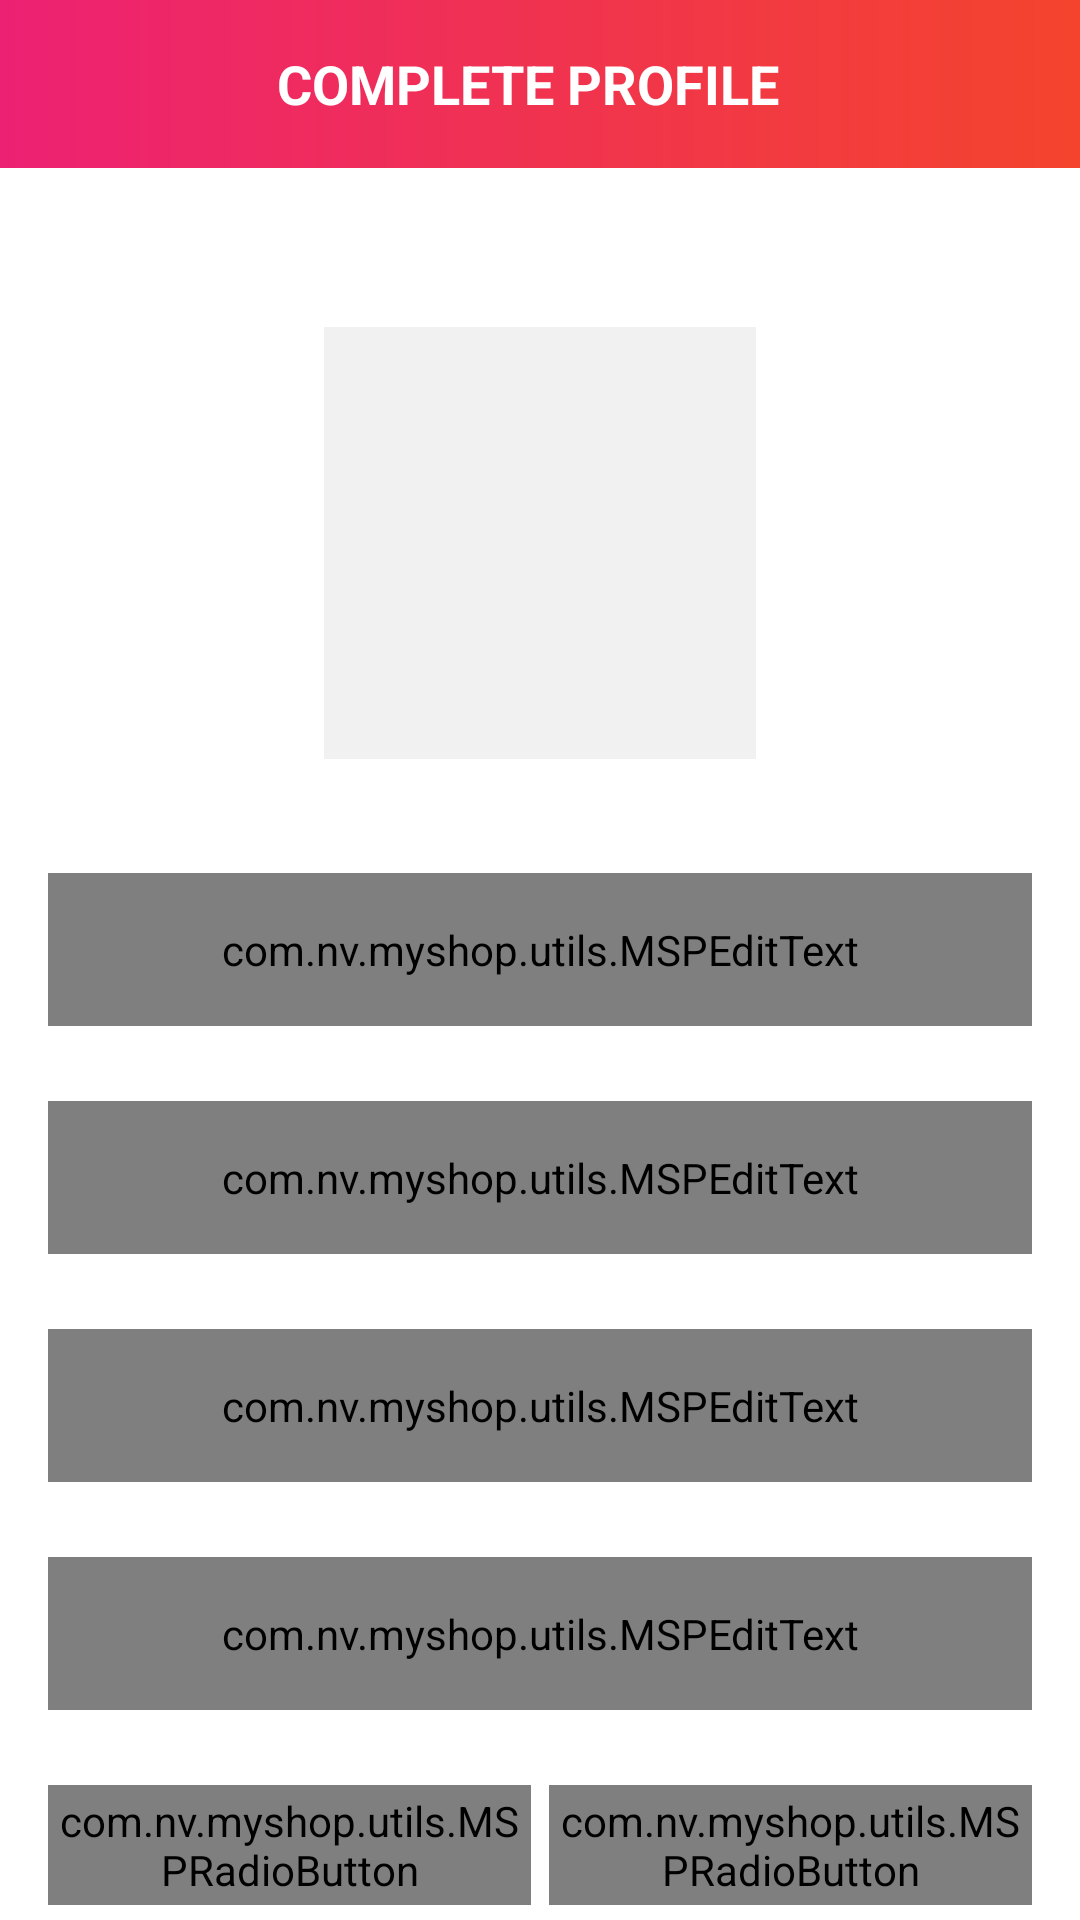

Android layout source for this screen:
<!-- AndroidManifest.xml: application theme Theme.MyShop -->
<!-- res/layout/activity_user_profile_acitvity.xml -->
<?xml version="1.0" encoding="utf-8"?>
<androidx.constraintlayout.widget.ConstraintLayout xmlns:android="http://schemas.android.com/apk/res/android"
    xmlns:app="http://schemas.android.com/apk/res-auto"
    xmlns:tools="http://schemas.android.com/tools"
    android:layout_width="match_parent"
    android:layout_height="match_parent"
    android:background="@color/colorWhite"
    tools:context=".activities.UserProfileActivity">


    <androidx.appcompat.widget.Toolbar
        android:id="@+id/toolbar_user_profile_activity"
        android:layout_width="match_parent"
        android:layout_height="?attr/actionBarSize"
        android:background="@drawable/app_gradient_color_background"
        app:layout_constraintEnd_toEndOf="parent"
        app:layout_constraintStart_toStartOf="parent"
        app:layout_constraintTop_toTopOf="parent">

        <TextView
            android:id="@+id/tv_title"
            android:layout_width="match_parent"
            android:layout_height="match_parent"
            android:gravity="center"
            android:paddingStart="@dimen/toolbar_title_paddingStart"
            android:paddingEnd="0dp"
            android:text="@string/title_complete_profile"
            android:textColor="@color/colorWhite"
            android:textSize="@dimen/toolbar_title_text_size"
            android:textStyle="bold" />

    </androidx.appcompat.widget.Toolbar>

    <ScrollView
        android:layout_width="match_parent"
        android:layout_height="0dp"
        android:fillViewport="true"
        android:scrollbars="none"
        app:layout_constraintBottom_toBottomOf="parent"
        app:layout_constraintEnd_toEndOf="parent"
        app:layout_constraintStart_toStartOf="parent"
        app:layout_constraintTop_toBottomOf="@id/toolbar_user_profile_activity">

        <androidx.constraintlayout.widget.ConstraintLayout
            android:layout_width="match_parent"
            android:layout_height="wrap_content">

            <FrameLayout
                android:id="@+id/fl_user_image"
                android:layout_width="@dimen/profile_user_image_size"
                android:layout_height="@dimen/profile_user_image_size"
                android:layout_marginTop="@dimen/profile_user_image_marginTop"
                app:layout_constraintEnd_toEndOf="parent"
                app:layout_constraintStart_toStartOf="parent"
                app:layout_constraintTop_toTopOf="parent">

                <ImageView
                    android:id="@+id/iv_user_photo"
                    android:layout_width="match_parent"
                    android:layout_height="match_parent"
                    android:layout_margin="@dimen/profile_user_photo_margin"
                    android:background="@color/colorLightGrey"
                    android:contentDescription="@string/content_description"
                    android:scaleType="fitXY"
                    android:src="@drawable/ic_user_placeholder" />

                <View
                    android:layout_width="match_parent"
                    android:layout_height="match_parent"
                    android:background="@drawable/user_image_background" />
            </FrameLayout>

            <com.google.android.material.textfield.TextInputLayout
                android:id="@+id/til_first_name"
                style="@style/Widget.MaterialComponents.TextInputLayout.OutlinedBox"
                android:layout_width="match_parent"
                android:layout_height="wrap_content"
                android:layout_marginStart="16dp"
                android:layout_marginTop="35dp"
                android:layout_marginEnd="16dp"
                android:hint="@string/hint_first_name"
                android:textColorHint="@color/colorSecondaryText"
                app:layout_constraintEnd_toEndOf="parent"
                app:layout_constraintStart_toStartOf="parent"
                app:layout_constraintTop_toBottomOf="@id/fl_user_image">

                <com.nv.myshop.utils.MSPEditText
                    android:id="@+id/et_first_name"
                    android:layout_width="match_parent"
                    android:layout_height="wrap_content"
                    android:inputType="text"
                    android:padding="@dimen/et_padding"
                    android:textColor="@color/colorPrimaryText"
                    android:textSize="@dimen/et_textSize" />
            </com.google.android.material.textfield.TextInputLayout>

            <com.google.android.material.textfield.TextInputLayout
                android:id="@+id/til_last_name"
                style="@style/Widget.MaterialComponents.TextInputLayout.OutlinedBox"
                android:layout_width="match_parent"
                android:layout_height="wrap_content"
                android:layout_marginStart="16dp"
                android:layout_marginTop="25dp"
                android:layout_marginEnd="16dp"
                android:hint="@string/hint_last_name"
                android:textColorHint="@color/colorSecondaryText"
                app:layout_constraintEnd_toEndOf="parent"
                app:layout_constraintStart_toStartOf="parent"
                app:layout_constraintTop_toBottomOf="@id/til_first_name">

                <com.nv.myshop.utils.MSPEditText
                    android:id="@+id/et_last_name"
                    android:layout_width="match_parent"
                    android:layout_height="wrap_content"
                    android:inputType="text"
                    android:padding="@dimen/et_padding"
                    android:textColor="@color/colorPrimaryText"
                    android:textSize="@dimen/et_textSize" />
            </com.google.android.material.textfield.TextInputLayout>

            <com.google.android.material.textfield.TextInputLayout
                android:id="@+id/til_email"
                style="@style/Widget.MaterialComponents.TextInputLayout.OutlinedBox"
                android:layout_width="match_parent"
                android:layout_height="wrap_content"
                android:layout_marginStart="16dp"
                android:layout_marginTop="25dp"
                android:layout_marginEnd="16dp"
                android:hint="@string/et_hint_email_id"
                android:textColorHint="@color/colorSecondaryText"
                app:layout_constraintEnd_toEndOf="parent"
                app:layout_constraintStart_toStartOf="parent"
                app:layout_constraintTop_toBottomOf="@id/til_last_name">

                <com.nv.myshop.utils.MSPEditText
                    android:id="@+id/et_email"
                    android:layout_width="match_parent"
                    android:layout_height="wrap_content"
                    android:inputType="textEmailAddress"
                    android:padding="@dimen/et_padding"
                    android:textColor="@color/colorPrimaryText"
                    android:textSize="@dimen/et_textSize" />
            </com.google.android.material.textfield.TextInputLayout>

            <com.google.android.material.textfield.TextInputLayout
                android:id="@+id/til_mobile_number"
                style="@style/Widget.MaterialComponents.TextInputLayout.OutlinedBox"
                android:layout_width="match_parent"
                android:layout_height="wrap_content"
                android:layout_marginStart="16dp"
                android:layout_marginTop="25dp"
                android:layout_marginEnd="16dp"
                android:hint="@string/et_hint_mobile_number"
                android:textColorHint="@color/colorSecondaryText"
                app:layout_constraintEnd_toEndOf="parent"
                app:layout_constraintStart_toStartOf="parent"
                app:layout_constraintTop_toBottomOf="@id/til_email">

                <com.nv.myshop.utils.MSPEditText
                    android:id="@+id/et_mobile_number"
                    android:layout_width="match_parent"
                    android:layout_height="wrap_content"
                    android:inputType="phone"
                    android:padding="@dimen/et_padding"
                    android:textColor="@color/colorPrimaryText"
                    android:textSize="@dimen/et_textSize" />
            </com.google.android.material.textfield.TextInputLayout>

            <RadioGroup
                android:id="@+id/rg_gender"
                android:layout_width="match_parent"
                android:layout_height="@dimen/profile_radio_button_height"
                android:layout_marginStart="16dp"
                android:layout_marginTop="25dp"
                android:layout_marginEnd="16dp"
                android:orientation="horizontal"
                app:layout_constraintBottom_toTopOf="@id/btn_submit"
                app:layout_constraintEnd_toEndOf="parent"
                app:layout_constraintStart_toStartOf="parent"
                app:layout_constraintTop_toBottomOf="@id/til_mobile_number">

                <com.nv.myshop.utils.MSPRadioButton
                    android:id="@+id/rb_male"
                    android:layout_width="0dp"
                    android:layout_height="match_parent"
                    android:layout_marginEnd="@dimen/profile_radio_button_marginStartEnd"
                    android:layout_weight="1"
                    android:background="@drawable/drawable_gender_tab_selector"
                    android:button="@null"
                    android:checked="true"
                    android:gravity="center"
                    android:text="@string/rb_lbl_male"
                    android:textColor="@drawable/drawable_gender_tab_text_color_selector"
                    android:textStyle="bold" />

                <com.nv.myshop.utils.MSPRadioButton
                    android:id="@+id/rb_female"
                    android:layout_width="0dp"
                    android:layout_height="match_parent"
                    android:layout_marginStart="@dimen/profile_radio_button_marginStartEnd"
                    android:layout_weight="1"
                    android:background="@drawable/drawable_gender_tab_selector"
                    android:button="@null"
                    android:gravity="center"
                    android:text="@string/rb_lbl_female"
                    android:textColor="@drawable/drawable_gender_tab_text_color_selector"
                    android:textStyle="bold" />
            </RadioGroup>

            <com.nv.myshop.utils.MSPButton
                android:id="@+id/btn_submit"
                android:layout_width="match_parent"
                android:layout_height="wrap_content"
                android:layout_gravity="center"
                android:layout_marginStart="16dp"
                android:layout_marginTop="30dp"
                android:layout_marginEnd="16dp"
                android:layout_marginBottom="20dp"
                android:background="@drawable/button_background"
                android:foreground="?attr/selectableItemBackground"
                android:gravity="center"
                android:paddingTop="@dimen/btn_padding"
                android:paddingBottom="@dimen/btn_padding"
                android:text="@string/btn_lbl_save"
                android:textColor="@android:color/white"
                android:textSize="@dimen/btn_textSize"
                app:layout_constraintBottom_toBottomOf="parent"
                app:layout_constraintEnd_toEndOf="parent"
                app:layout_constraintStart_toStartOf="parent"
                app:layout_constraintTop_toBottomOf="@id/rg_gender" />

        </androidx.constraintlayout.widget.ConstraintLayout>
    </ScrollView>

</androidx.constraintlayout.widget.ConstraintLayout>
<!-- resources referenced by this layout -->
<resources>
  <color name="colorLightGrey">#F1F1F1</color>
  <color name="colorPrimaryText">#222934</color>
  <color name="colorSecondaryText">#989898</color>
  <color name="colorWhite">#FFFFFFFF</color>
  <dimen name="btn_padding">8dp</dimen>
  <dimen name="btn_textSize">18sp</dimen>
  <dimen name="et_padding">16dp</dimen>
  <dimen name="et_textSize">16sp</dimen>
  <dimen name="profile_radio_button_height">40dp</dimen>
  <dimen name="profile_radio_button_marginStartEnd">3dp</dimen>
  <dimen name="profile_user_image_marginTop">50dp</dimen>
  <dimen name="profile_user_image_size">150dp</dimen>
  <dimen name="profile_user_photo_margin">3dp</dimen>
  <dimen name="toolbar_title_paddingStart">-25dp</dimen>
  <dimen name="toolbar_title_text_size">18sp</dimen>
  <!-- drawable app_gradient_color_background (drawable) -->
  <?xml version="1.0" encoding="utf-8"?>
  <shape xmlns:android="http://schemas.android.com/apk/res/android">
  
          android:shape="rectangle">
  
          <gradient
              android:angle="360"
              android:endColor="@color/colorThemeOrange"
              android:startColor="@color/colorThemePink"
              android:type="linear" />
  
  </shape>
  <!-- drawable button_background (drawable) -->
  <?xml version="1.0" encoding="utf-8"?>
  <shape xmlns:android="http://schemas.android.com/apk/res/android"
      android:shape="rectangle">
  
      <gradient
          android:angle="360"
          android:endColor="@color/colorThemeOrange"
          android:startColor="@color/colorThemePink"
          android:type="linear" />
      <corners android:radius="8dp" />
  </shape>
  <string name="btn_lbl_save">Save</string>
  <string name="content_description">image</string>
  <string name="et_hint_email_id">Email ID</string>
  <string name="et_hint_mobile_number">Mobile Number</string>
  <string name="hint_first_name">First name</string>
  <string name="hint_last_name">Last name</string>
  <string name="rb_lbl_female">FEMALE</string>
  <string name="rb_lbl_male">MALE</string>
  <string name="title_complete_profile">COMPLETE PROFILE</string>
  <style name="Theme.MyShop" parent="Theme.MaterialComponents">
          
          <item name="colorPrimary">@color/purple_500</item>
          <item name="colorPrimaryVariant">@color/purple_700</item>
          <item name="colorOnPrimary">@color/colorWhite</item>
          
          <item name="colorSecondary">@color/teal_200</item>
          <item name="colorSecondaryVariant">@color/teal_700</item>
          
          <item name="android:statusBarColor" tools:targetApi="l">?attr/colorPrimaryVariant</item>
          
      </style>
  <color name="colorThemeOrange">#F4442d</color>
  <color name="colorThemePink">#ED2173</color>
  <color name="colorAccent">#ED2173</color>
  <dimen name="gender_radio_button_radius">5dp</dimen>
  <dimen name="gender_radio_button_stroke_width">1dp</dimen>
  <color name="purple_500">#ED2173</color>
  <color name="purple_700">#222934</color>
  <color name="teal_200">#ED2173</color>
  <color name="teal_700">#FF018786</color>
</resources>
